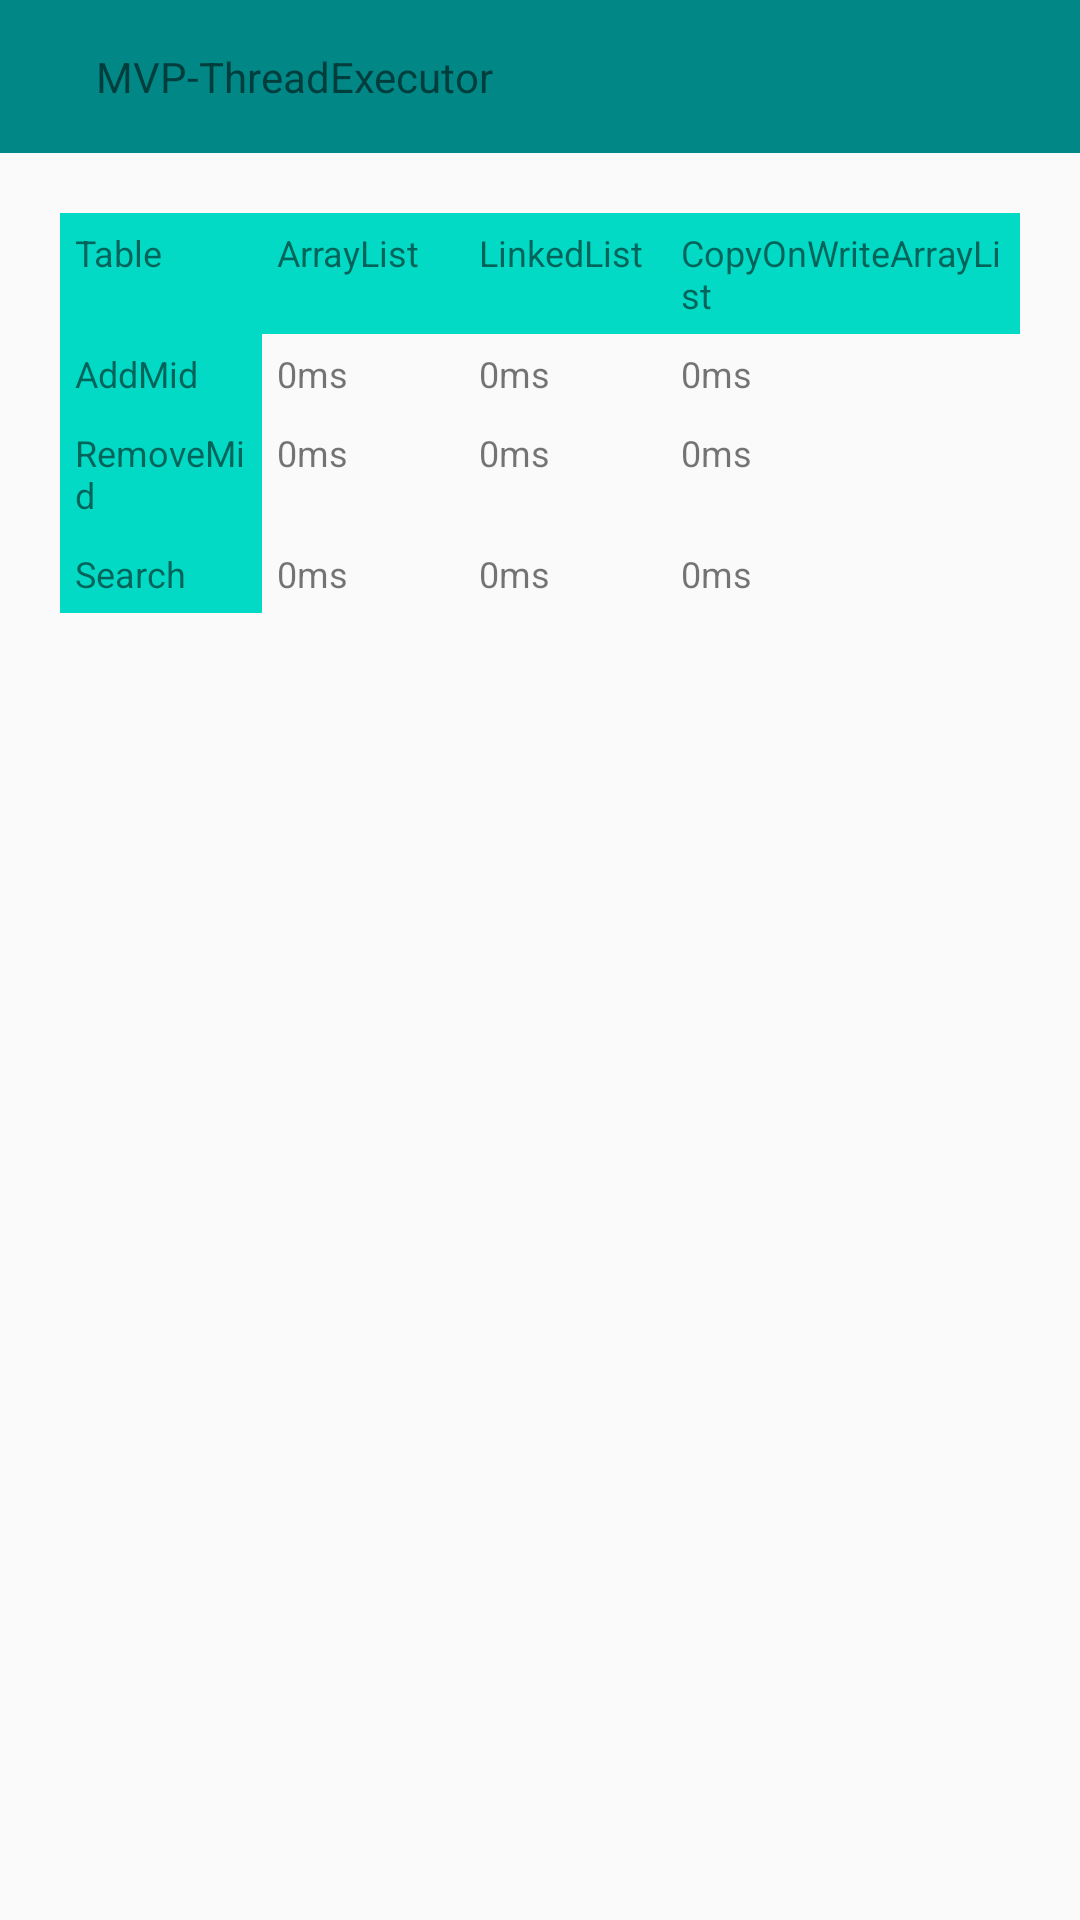

The Android layout XML behind this screen, and the referenced resources:
<!-- AndroidManifest.xml: application theme Theme.MVPThreadExecutor -->
<!-- res/layout/activity_main.xml -->
<?xml version="1.0" encoding="utf-8"?>
<LinearLayout
    xmlns:android="http://schemas.android.com/apk/res/android"
    xmlns:tools="http://schemas.android.com/tools"
    android:layout_width="match_parent"
    android:layout_height="match_parent"
    android:orientation="vertical"
    tools:context=".MainActivity">

    <include layout="@layout/toolbar">

    </include>

    <TableLayout
        android:layout_width="match_parent"
        android:layout_height="wrap_content"
        android:layout_margin="@dimen/layout_margin">

        <TableRow
            android:background="@color/teal_200">

            <TextView
                android:layout_width="@dimen/layout_width"
                android:layout_height="wrap_content"
                android:text="@string/table"
                android:layout_weight="4"
                style="@style/text_views"
                android:id="@+id/col1">
            </TextView>

            <TextView
                android:layout_width="@dimen/layout_width"
                android:layout_height="wrap_content"
                android:text="@string/arraylist"
                android:layout_weight="4"
                style="@style/text_views"
                android:id="@+id/ArrayList">
            </TextView>

            <TextView
                android:layout_width="@dimen/layout_width"
                android:layout_height="wrap_content"
                android:text="@string/linkedlist"
                android:layout_weight="4"
                style="@style/text_views"
                android:id="@+id/LinkedList">
            </TextView>

            <TextView
                android:layout_width="@dimen/layout_width"
                android:layout_height="wrap_content"
                android:text="@string/copyonwritearraylist"
                android:layout_weight="7"
                style="@style/text_views"
                android:id="@+id/CopyOnWriteArrayList">
            </TextView>
    </TableRow>

        <TableRow>

            <TextView
                android:layout_width="@dimen/layout_width"
                android:layout_height="wrap_content"
                android:background="@color/teal_200"
                android:text="@string/addmid"
                android:layout_weight="4"
                style="@style/text_views"
                android:id="@+id/AddMid">
            </TextView>

            <TextView
                android:layout_width="@dimen/layout_width"
                android:layout_height="wrap_content"
                android:text="@string/ms"
                android:layout_weight="4"
                style="@style/text_views"
                android:id="@+id/arr_addmid">
            </TextView>

            <TextView
                android:layout_width="@dimen/layout_width"
                android:layout_height="wrap_content"
                android:text="@string/ms"
                android:layout_weight="4"
                style="@style/text_views"
                android:id="@+id/link_addmid">
            </TextView>

            <TextView
                android:layout_width="@dimen/layout_width"
                android:layout_height="wrap_content"
                android:text="@string/ms"
                android:layout_weight="7"
                style="@style/text_views"
                android:id="@+id/copy_addmid">
            </TextView>

        </TableRow>

        <TableRow>

            <TextView
                android:layout_width="@dimen/layout_width"
                android:layout_height="wrap_content"
                android:text="@string/removemid"
                android:background="@color/teal_200"
                android:layout_weight="4"
                style="@style/text_views"
                android:id="@+id/RemoveMid">
            </TextView>

            <TextView
                android:layout_width="@dimen/layout_width"
                android:layout_height="wrap_content"
                android:text="@string/ms"
                android:layout_weight="4"
                style="@style/text_views"
                android:id="@+id/arr_remmid">
            </TextView>

            <TextView
                android:layout_width="@dimen/layout_width"
                android:layout_height="wrap_content"
                android:text="@string/ms"
                android:layout_weight="4"
                style="@style/text_views"
                android:id="@+id/link_remmid">
            </TextView>

            <TextView
                android:layout_width="@dimen/layout_width"
                android:layout_height="wrap_content"
                android:text="@string/ms"
                android:layout_weight="7"
                style="@style/text_views"
                android:id="@+id/copy_remmid">
            </TextView>

        </TableRow>

        <TableRow>

            <TextView
                android:layout_width="@dimen/layout_width"
                android:layout_height="wrap_content"
                android:text="@string/search"
                android:background="@color/teal_200"
                android:layout_weight="4"
                style="@style/text_views"
                android:id="@+id/Search">
            </TextView>

            <TextView
                android:layout_width="@dimen/layout_width"
                android:layout_height="wrap_content"
                android:text="@string/ms"
                android:layout_weight="4"
                style="@style/text_views"
                android:id="@+id/arr_search">
            </TextView>

            <TextView
                android:layout_width="@dimen/layout_width"
                android:layout_height="wrap_content"
                android:text="@string/ms"
                android:layout_weight="4"
                style="@style/text_views"
                android:id="@+id/link_search">
            </TextView>

            <TextView
                android:layout_width="@dimen/layout_width"
                android:layout_height="wrap_content"
                android:text="@string/ms"
                android:layout_weight="7"
                style="@style/text_views"
                android:id="@+id/copy_search">
            </TextView>

        </TableRow>

    </TableLayout>

</LinearLayout>
<!-- res/layout/toolbar.xml (included above) -->
<?xml version="1.0" encoding="utf-8"?>
<RelativeLayout xmlns:android="http://schemas.android.com/apk/res/android"
    android:layout_width="match_parent"
    android:layout_height="wrap_content"
    android:padding="16dp"
    android:id="@+id/toolbar"
    android:background="@color/teal_700">

    <TextView
        android:layout_width="wrap_content"
        android:layout_height="wrap_content"
        android:layout_marginStart="16dp"
        android:text="@string/app_name"
        android:layout_centerVertical="true"
        android:textSize="14sp">
    </TextView>

    <ImageView
        android:layout_width="wrap_content"
        android:layout_height="wrap_content"
        android:layout_alignParentEnd="true"
        android:id="@+id/calculate"
        android:layout_centerVertical="true"
        android:src="@drawable/ic_calculate">
    </ImageView>

</RelativeLayout>
<!-- resources referenced by this layout -->
<resources>
  <dimen name="layout_margin">20dp</dimen>
  <dimen name="layout_width">0dp</dimen>
  <string name="addmid">AddMid</string>
  <string name="app_name">MVP-ThreadExecutor</string>
  <string name="arraylist">ArrayList</string>
  <string name="copyonwritearraylist">CopyOnWriteArrayList</string>
  <string name="linkedlist">LinkedList</string>
  <string name="ms">0ms</string>
  <string name="removemid">RemoveMid</string>
  <string name="search">Search</string>
  <string name="table">Table</string>
  <style name="text_views">
          <item name="android:layout_gravity">center_horizontal</item>
          <item name="android:textSize">12sp</item>
          <item name="android:padding">5sp</item>
      </style>
  <style name="Theme.MVPThreadExecutor" parent="Theme.AppCompat.Light.NoActionBar">
          
          <item name="colorPrimary">@color/purple_500</item>
          <item name="colorPrimaryVariant">@color/purple_700</item>
          <item name="colorOnPrimary">@color/white</item>
          
          <item name="colorSecondary">@color/teal_200</item>
          <item name="colorSecondaryVariant">@color/teal_700</item>
          <item name="colorOnSecondary">@color/black</item>
          
          <item name="android:statusBarColor" tools:targetApi="l">?attr/colorPrimaryVariant</item>
          
      </style>
  <!-- not gathered from this repository: default colours our renderer supplied (Android Studio template values) -->
  <color name="purple_500">#FF6200EE</color>
  <color name="purple_700">#FF3700B3</color>
  <color name="teal_200">#FF03DAC5</color>
  <color name="teal_700">#FF018786</color>
  <color name="black">#FF000000</color>
  <color name="white">#FFFFFFFF</color>
</resources>
